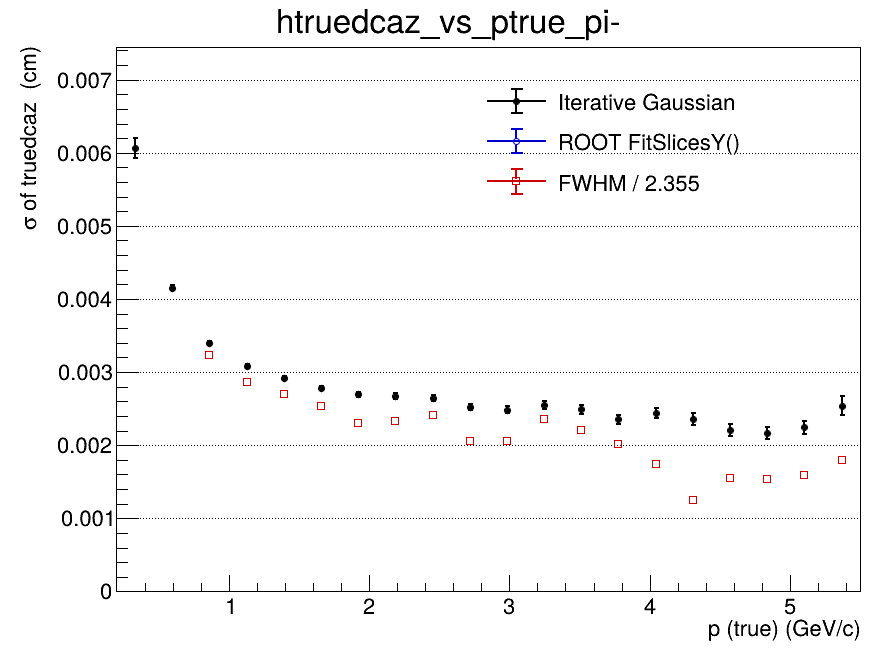

The file beside this chart, header and first rows:
x_low, x_high, x_center, entries, iterative_mean, iterative_mean_error, iterative_sigma, iterative_sigma_error, iterative_chi2_ndf, iterative_iterations, iterative_fit_status, fitslicesy_sigma, fitslicesy_sigma_error, fwhm, fwhm_sigma
0.2, 0.465, 0.3325, 48992, -9.12463581728e-05, 6.0492685297e-05, 0.006064, 0.0001412, 1.426, 2, 0, 0, 0, nan, nan
0.465, 0.73, 0.5975, 74683, -3.02874636738e-05, 2.41636713148e-05, 0.004155, 3.87404341156e-05, 1.121, 2, 0, 0, 0, nan, nan
0.73, 0.995, 0.8625, 55168, -1.83161064586e-05, 1.97429731268e-05, 0.003398, 2.61715008347e-05, 1.669, 2, 0, 0, 0, 0.007614, 0.003233
0.995, 1.26, 1.128, 36817, 1.21903111857e-05, 2.06007797948e-05, 0.003086, 2.51349779689e-05, 1.699, 2, 0, 0, 0, 0.006736, 0.002861
1.26, 1.525, 1.393, 24415, 3.2759180772e-05, 2.31563112878e-05, 0.00292, 2.68785214786e-05, 1.632, 2, 0, 0, 0, 0.006352, 0.002697
1.525, 1.79, 1.658, 17134, -6.03470121688e-06, 2.55540280887e-05, 0.00278, 2.8709981077e-05, 1.83, 2, 0, 0, 0, 0.005964, 0.002533
1.79, 2.055, 1.923, 11984, -3.79084508253e-06, 2.91535770213e-05, 0.002695, 3.2084275814e-05, 1.9, 2, 0, 0, 0, 0.005411, 0.002298
2.055, 2.32, 2.188, 8610, -5.18342868054e-05, 3.39549895239e-05, 0.002671, 3.60881007923e-05, 1.3, 2, 0, 0, 0, 0.005478, 0.002326
2.32, 2.585, 2.453, 6363, 5.49077515301e-06, 3.88931301639e-05, 0.002644, 4.0988143071e-05, 1.203, 2, 0, 0, 0, 0.005691, 0.002417
2.585, 2.85, 2.718, 4708, 2.46283193411e-05, 4.2102103049e-05, 0.002517, 4.26923382764e-05, 1.361, 2, 0, 0, 0, 0.00484, 0.002055
2.85, 3.115, 2.983, 3669, 2.00055986756e-05, 4.67851066613e-05, 0.002487, 4.76745478461e-05, 0.8751, 2, 0, 0, 0, 0.004834, 0.002053
3.115, 3.38, 3.248, 2889, -5.44207345534e-05, 5.4760667542e-05, 0.002551, 5.49628724833e-05, 0.732, 2, 0, 0, 0, 0.005557, 0.00236
3.38, 3.645, 3.513, 2336, 3.74286650135e-06, 5.93166474294e-05, 0.00249, 6.12693173874e-05, 1.543, 2, 0, 0, 0, 0.0052, 0.002208
3.645, 3.91, 3.778, 1956, -2.0436830751e-05, 6.14120526421e-05, 0.002352, 6.28523124603e-05, 1.345, 3, 0, 0, 0, 0.004741, 0.002014
3.91, 4.175, 4.043, 1622, -7.3805017933e-05, 6.96750821969e-05, 0.002439, 7.33219822301e-05, 0.7295, 2, 0, 0, 0, 0.004099, 0.00174
4.175, 4.44, 4.308, 1309, -2.81912909535e-05, 7.74175701999e-05, 0.002362, 8.24351095909e-05, 1.89, 4, 0, 0, 0, 0.002939, 0.001248
4.44, 4.705, 4.573, 1066, 0.0001676, 8.07074317383e-05, 0.002212, 8.2061445608e-05, 0.9689, 4, 0, 0, 0, 0.003638, 0.001545
4.705, 4.97, 4.838, 915, -0.0001309, 8.35752915873e-05, 0.002162, 8.15103077222e-05, 0.7514, 3, 0, 0, 0, 0.003611, 0.001533
4.97, 5.235, 5.103, 743, -7.59251854303e-05, 9.71219005499e-05, 0.002243, 9.37117978952e-05, 0.7504, 4, 0, 0, 0, 0.003764, 0.001599
5.235, 5.5, 5.368, 662, 4.25201093606e-05, 0.0001187, 0.002542, 0.000126, 1.021, 2, 0, 0, 0, 0.004233, 0.001798
